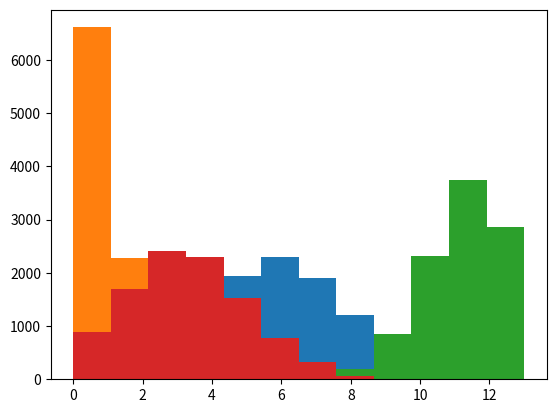

Recreate this plot in Python.
import numpy as np
from scipy.special import factorial, binom
rng = np.random.default_rng()

#print(factorial(5))
#print(binom(5,6))

import matplotlib.pyplot as plt


# ============
# Exercice 1 : 
# ============

# 1.)
# --
# La bille peut atteindre k + 1 ou bien k à l'étage suivant. 


# 2.)
# --
# Y suit la loi de probabilité de Bernouilli (n fois). 

#p = 0.5

def bernouilli(p) :
    a = rng.random(1) < p
    return a

# print(bernouilli(0.5))
# print()

# Simulation d'une loi de bernouilli pour les valeurs 0 ou 1 : 
#rng = np.random.default_rng(12444)
# vals = rng.integers(low = 0, high = 2, size = 10)
# print()
# print(vals)
# print()

# 3.)
# --
def simul_planche(n,p) :
    tab = rng.random(n) < p
    return np.sum(tab)

#print(simul_planche(100, 0.5))

# 4.) 
# --

def simul_10000_billes(n, p) :
    tab = []
    for i in range(0, 10000) :
        val = simul_planche(n, p)
        tab.append(val)
    
    return tab

#print(simul_10000_billes(12, 0.5))


# 5.)
# --
tab = simul_10000_billes(12, 0.5)
plt.hist(tab, range =(0, 12 + 1), bins = 12)
#plt.show()


# 6.)
# --

tab = simul_10000_billes(12, 0.1)
plt.hist(tab, range =(0, 12 + 1), bins = 12)
#plt.show()

tab = simul_10000_billes(12, 0.9)
plt.hist(tab, range =(0, 12 + 1), bins = 12)
#plt.show()

tab = simul_10000_billes(12, 0.3)
plt.hist(tab, range =(0, 12 + 1), bins = 12)
#plt.show()

# Si la probabilité augmente, la moyenne des valeurs sera plus élevée. 
# A l'inverse, si la proba baisse (comme p = 0.3), alors l'endroit où la 
# majorité des billes arrive est plus prêt de 0 




# ============
# Exercice 2 :
# ============binom(5,6)

# 1.)
# --
# Il s'agit d'une loi binomiale. En effet, tous les mouvements d'une bille
# sont indépendants les un des autres, et il n'y a que 2 possibilités, aller 
# à gauche ou à droite. 

# 2.)
# --
p = 0.5
n = 12 
binTab = []
for k in range (0, n) :
    binTab.append(binom(n, k) * p ** k * (1 - p)**(n - k))
    #print(binom(n, k) * p ** k * (1 - p)**(n - k))

#plt.show()
#print(binTab)




# ============
# Exercice 3 : 
# ============

# 1.)
# --
# Il s'agirait d'une planche penchée vers la gauche, pour que les 
# billes aient plus de chances d'aller vers la gauche.


# 2.)
# --
# V[x] = n * p ( 1 - p)
var = 1000 * 0.004 * ( 1 - 0.004)
print(var)


# 3.)
# -- 
